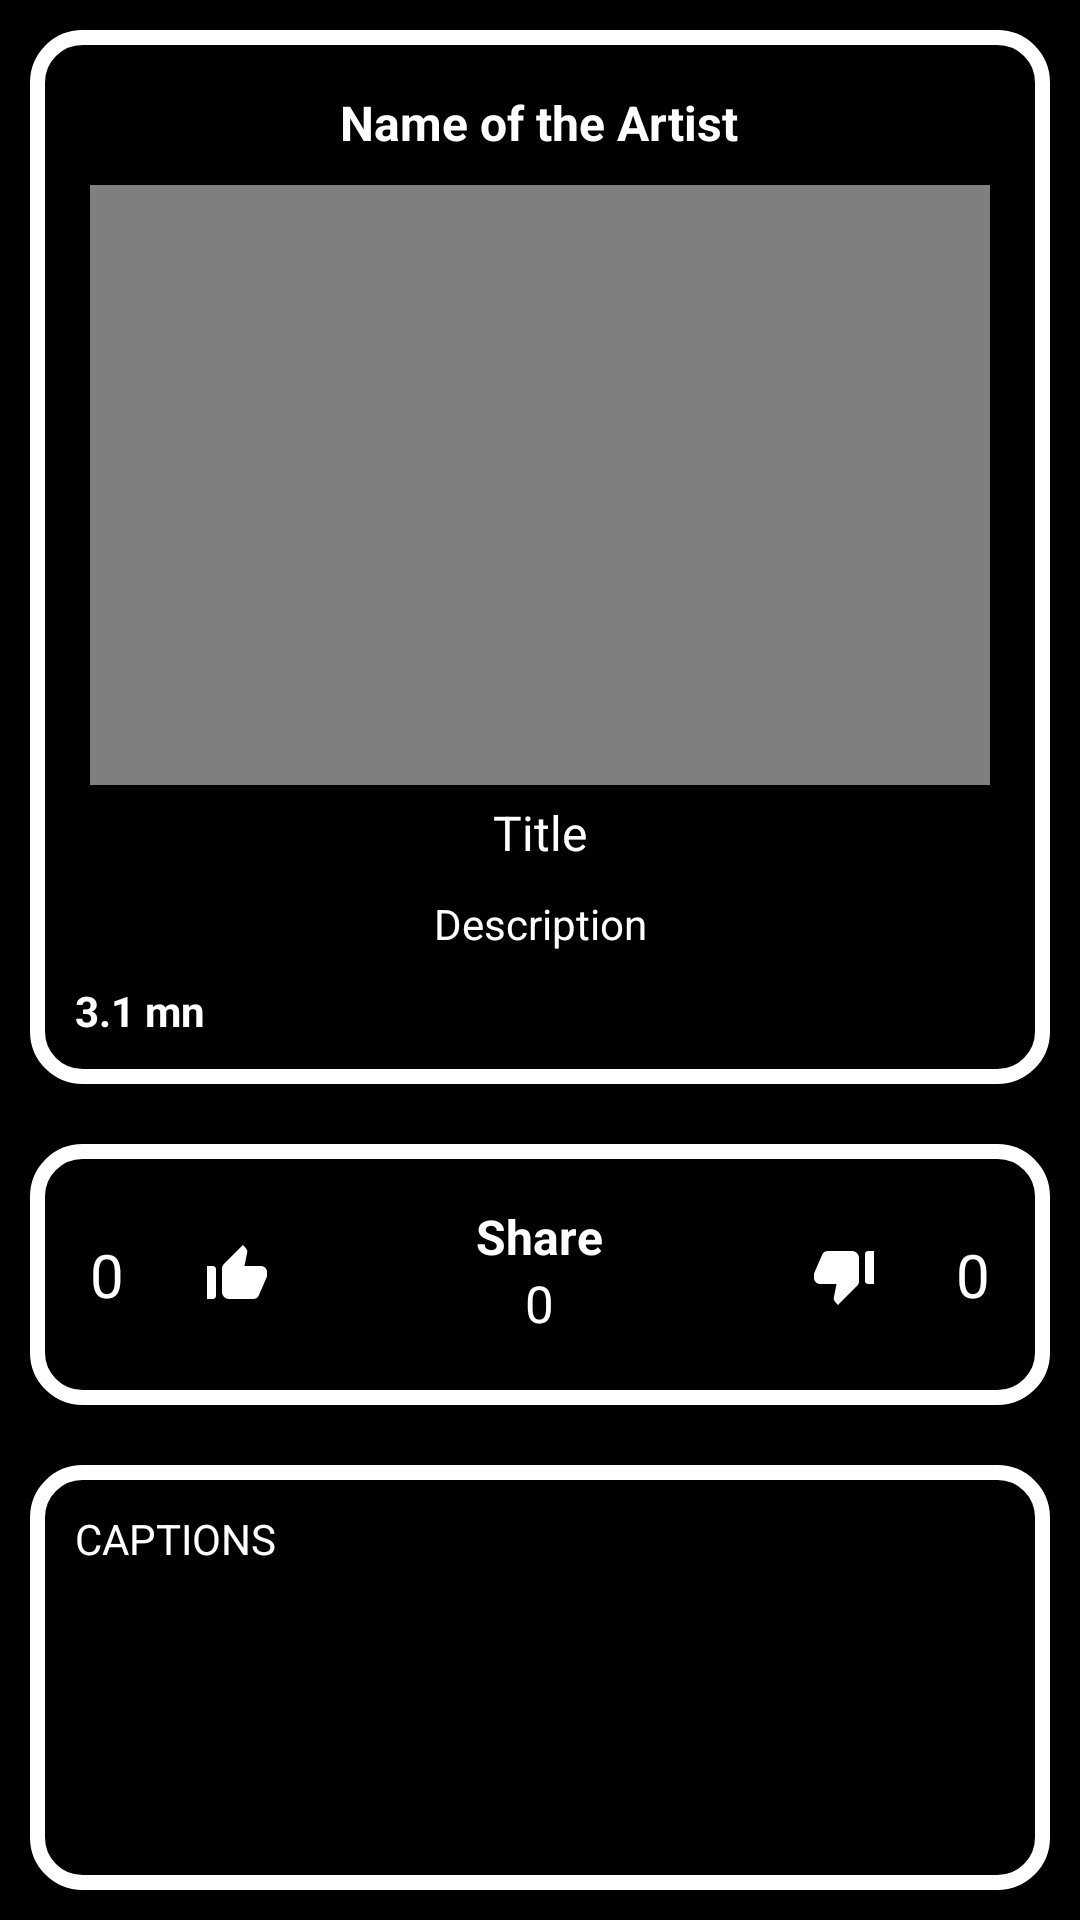

Android layout source for this screen:
<!-- AndroidManifest.xml: application theme Theme.Ecstasy -->
<!-- res/layout/post_layout.xml -->
<?xml version="1.0" encoding="utf-8"?>
<LinearLayout xmlns:android="http://schemas.android.com/apk/res/android"
    xmlns:app="http://schemas.android.com/apk/res-auto"
    android:layout_width="match_parent"
    android:layout_height="match_parent"
    android:background="@color/black"
    android:orientation="vertical">

    <RelativeLayout
        android:layout_width="match_parent"
        android:layout_height="wrap_content"
        android:layout_margin="10dp"
        android:background="@drawable/white_outer_boundary_15"
        android:padding="10dp">

        <TextView
            android:id="@+id/post_artist_name_view"
            android:layout_width="wrap_content"
            android:layout_height="wrap_content"
            android:layout_centerHorizontal="true"
            android:layout_marginTop="10dp"
            android:text="Name of the Artist"
            android:textColor="@color/white"
            android:textSize="16sp"
            android:textStyle="bold" />

        <ImageButton
            android:id="@+id/post_share_btn"
            android:layout_width="wrap_content"
            android:layout_height="wrap_content"
            android:layout_alignParentEnd="true"
            android:layout_marginEnd="5dp"
            android:backgroundTint="@color/black"
            android:src="@drawable/ic_share"/>


        <VideoView
            android:id="@+id/post_video_view"
            android:layout_width="match_parent"
            android:layout_height="200dp"
            android:layout_below="@+id/post_artist_name_view"
            android:layout_marginStart="10dp"
            android:layout_marginTop="10dp"
            android:layout_marginEnd="10dp" />

        <TextView
            android:id="@+id/post_title_view"
            android:layout_width="match_parent"
            android:layout_height="wrap_content"
            android:layout_below="@+id/post_video_view"
            android:layout_centerHorizontal="true"
            android:layout_marginStart="5dp"
            android:layout_marginTop="5dp"
            android:layout_marginEnd="5dp"
            android:layout_marginBottom="5dp"
            android:text="Title"
            android:textAlignment="center"
            android:textColor="@color/white"
            android:textFontWeight="20"
            android:textSize="16sp" />

        <TextView
            android:id="@+id/post_desc_view"
            android:layout_width="match_parent"
            android:layout_height="wrap_content"
            android:layout_below="@+id/post_title_view"
            android:layout_centerHorizontal="true"
            android:layout_margin="5dp"
            android:text="Description"
            android:textAlignment="center"
            android:textColor="@color/white" />

        <TextView
            android:id="@+id/post_viewsCount_view"
            android:layout_width="wrap_content"
            android:layout_height="wrap_content"
            android:layout_below="@+id/post_desc_view"
            android:layout_margin="5dp"
            android:text="3.1 mn"
            android:textColor="@color/white"
            android:textStyle="bold" />


    </RelativeLayout>


    <RelativeLayout
        android:layout_width="match_parent"
        android:layout_height="wrap_content"
        android:layout_margin="10dp"
        android:background="@drawable/white_outer_boundary_15"
        android:padding="10dp">

        <TextView
            android:id="@+id/post_artist_share"
            android:layout_width="wrap_content"
            android:layout_height="wrap_content"
           android:layout_centerHorizontal="true"
            android:layout_marginTop="10dp"
            android:text="Share"
            android:textColor="@color/white"
            android:textSize="16sp"
            android:textStyle="bold" />

        <TextView
            android:id="@+id/post_share_count_view"
            android:layout_width="wrap_content"
            android:layout_height="wrap_content"
            android:text="0"
            android:layout_below="@id/post_artist_share"
            android:layout_centerHorizontal="true"
            android:textColor="@color/white"
            android:textSize="17sp" />

        <TextView
            android:id="@+id/post_dislike_count_view"
            android:layout_width="wrap_content"
            android:layout_height="wrap_content"
            android:layout_alignParentEnd="true"
            android:layout_centerVertical="true"
            android:layout_marginRight="10dp"
            android:text="0"
            android:textColor="@color/white"
            android:textSize="20sp" />

        <ImageButton
            android:id="@+id/post_dislike_btn"
            android:layout_width="35dp"
            android:layout_height="35dp"
            android:layout_centerVertical="true"
            android:layout_marginEnd="20dp"
            android:layout_toLeftOf="@+id/post_dislike_count_view"
            android:background="#00000000"
            android:src="@drawable/ic_dislike" />

        <TextView
            android:id="@+id/post_like_count_view"
            android:layout_width="wrap_content"
            android:layout_height="wrap_content"
            android:layout_alignParentStart="true"
            android:layout_marginStart="10dp"
            android:layout_marginTop="20dp"
            android:layout_marginBottom="20dp"
            android:text="0"
            android:textColor="@color/white"
            android:textSize="20sp" />

        <ImageButton
            android:id="@+id/post_like_btn"
            android:layout_width="35dp"
            android:layout_height="35dp"
            android:layout_centerVertical="true"
            android:layout_marginStart="20dp"
            android:layout_toEndOf="@+id/post_like_count_view"
            android:background="#00000000"
            android:src="@drawable/ic_like" />


    </RelativeLayout>

    <RelativeLayout
        android:layout_width="match_parent"
        android:layout_height="wrap_content"
        android:padding="10dp"
        android:layout_margin="10dp"
        android:background="@drawable/white_outer_boundary_15">

        <TextView
            android:id="@+id/captionsHeading"
            android:layout_width="wrap_content"
            android:layout_height="wrap_content"
            android:layout_gravity="end"
            android:layout_margin="5dp"
            android:text="Captions"
            android:textAllCaps="true"
            android:textColor="@color/white" />

        <androidx.recyclerview.widget.RecyclerView
            android:id="@+id/comment_recycler_view"
            android:layout_width="match_parent"
            android:layout_height="match_parent"
            android:layout_below="@+id/captionsHeading"
            android:layout_marginStart="5dp"
            android:layout_marginTop="5dp"
            android:layout_marginEnd="5dp"
            android:layout_marginBottom="5dp"
            app:layoutManager="androidx.recyclerview.widget.LinearLayoutManager" />

    </RelativeLayout>


</LinearLayout>
<!-- resources referenced by this layout -->
<resources>
  <color name="black">#FF000000</color>
  <color name="white">#FFFFFFFF</color>
  <!-- drawable ic_dislike (drawable) -->
  <vector xmlns:android="http://schemas.android.com/apk/res/android"
      android:width="24dp"
      android:height="24dp"
      android:viewportWidth="24"
      android:viewportHeight="24"
      android:tint="#FFFFFF">
    <path
        android:fillColor="@android:color/white"
        android:pathData="M22,4h-2c-0.55,0 -1,0.45 -1,1v9c0,0.55 0.45,1 1,1h2V4zM2.17,11.12c-0.11,0.25 -0.17,0.52 -0.17,0.8V13c0,1.1 0.9,2 2,2h5.5l-0.92,4.65c-0.05,0.22 -0.02,0.46 0.08,0.66 0.23,0.45 0.52,0.86 0.88,1.22L10,22l6.41,-6.41c0.38,-0.38 0.59,-0.89 0.59,-1.42V6.34C17,5.05 15.95,4 14.66,4h-8.1c-0.71,0 -1.36,0.37 -1.72,0.97l-2.67,6.15z"/>
  </vector>
  <!-- drawable ic_like (drawable) -->
  <vector xmlns:android="http://schemas.android.com/apk/res/android"
      android:width="24dp"
      android:height="24dp"
      android:viewportWidth="24"
      android:viewportHeight="24"
      android:tint="#FFFFFF">
    <path
        android:fillColor="@android:color/white"
        android:pathData="M2,20h2c0.55,0 1,-0.45 1,-1v-9c0,-0.55 -0.45,-1 -1,-1L2,9v11zM21.83,12.88c0.11,-0.25 0.17,-0.52 0.17,-0.8L22,11c0,-1.1 -0.9,-2 -2,-2h-5.5l0.92,-4.65c0.05,-0.22 0.02,-0.46 -0.08,-0.66 -0.23,-0.45 -0.52,-0.86 -0.88,-1.22L14,2 7.59,8.41C7.21,8.79 7,9.3 7,9.83v7.84C7,18.95 8.05,20 9.34,20h8.11c0.7,0 1.36,-0.37 1.72,-0.97l2.66,-6.15z"/>
  </vector>
  <!-- drawable white_outer_boundary_15 (drawable) -->
  <?xml version="1.0" encoding="utf-8"?>
  <shape xmlns:android="http://schemas.android.com/apk/res/android"
      android:shape="rectangle">
  
      <stroke android:width="5dp"
          android:color="@color/white"
          />
  
      <corners android:radius="15dp"/>
  
  </shape>
  <style name="Theme.Ecstasy" parent="Theme.MaterialComponents.DayNight.NoActionBar.Bridge">
          
          <item name="colorPrimary">@color/purple_500</item>
          <item name="colorPrimaryVariant">@color/purple_700</item>
          <item name="colorOnPrimary">@color/black</item>
          <item name="colorPrimaryDark">@color/black</item>
          
          <item name="colorSecondary">@color/teal_200</item>
          <item name="colorSecondaryVariant">@color/teal_700</item>
          <item name="colorOnSecondary">@color/black</item>
          
          
      </style>
  <color name="purple_500">#FF6200EE</color>
  <color name="purple_700">#FF3700B3</color>
  <color name="teal_200">#FF03DAC5</color>
  <color name="teal_700">#FF018786</color>
</resources>
